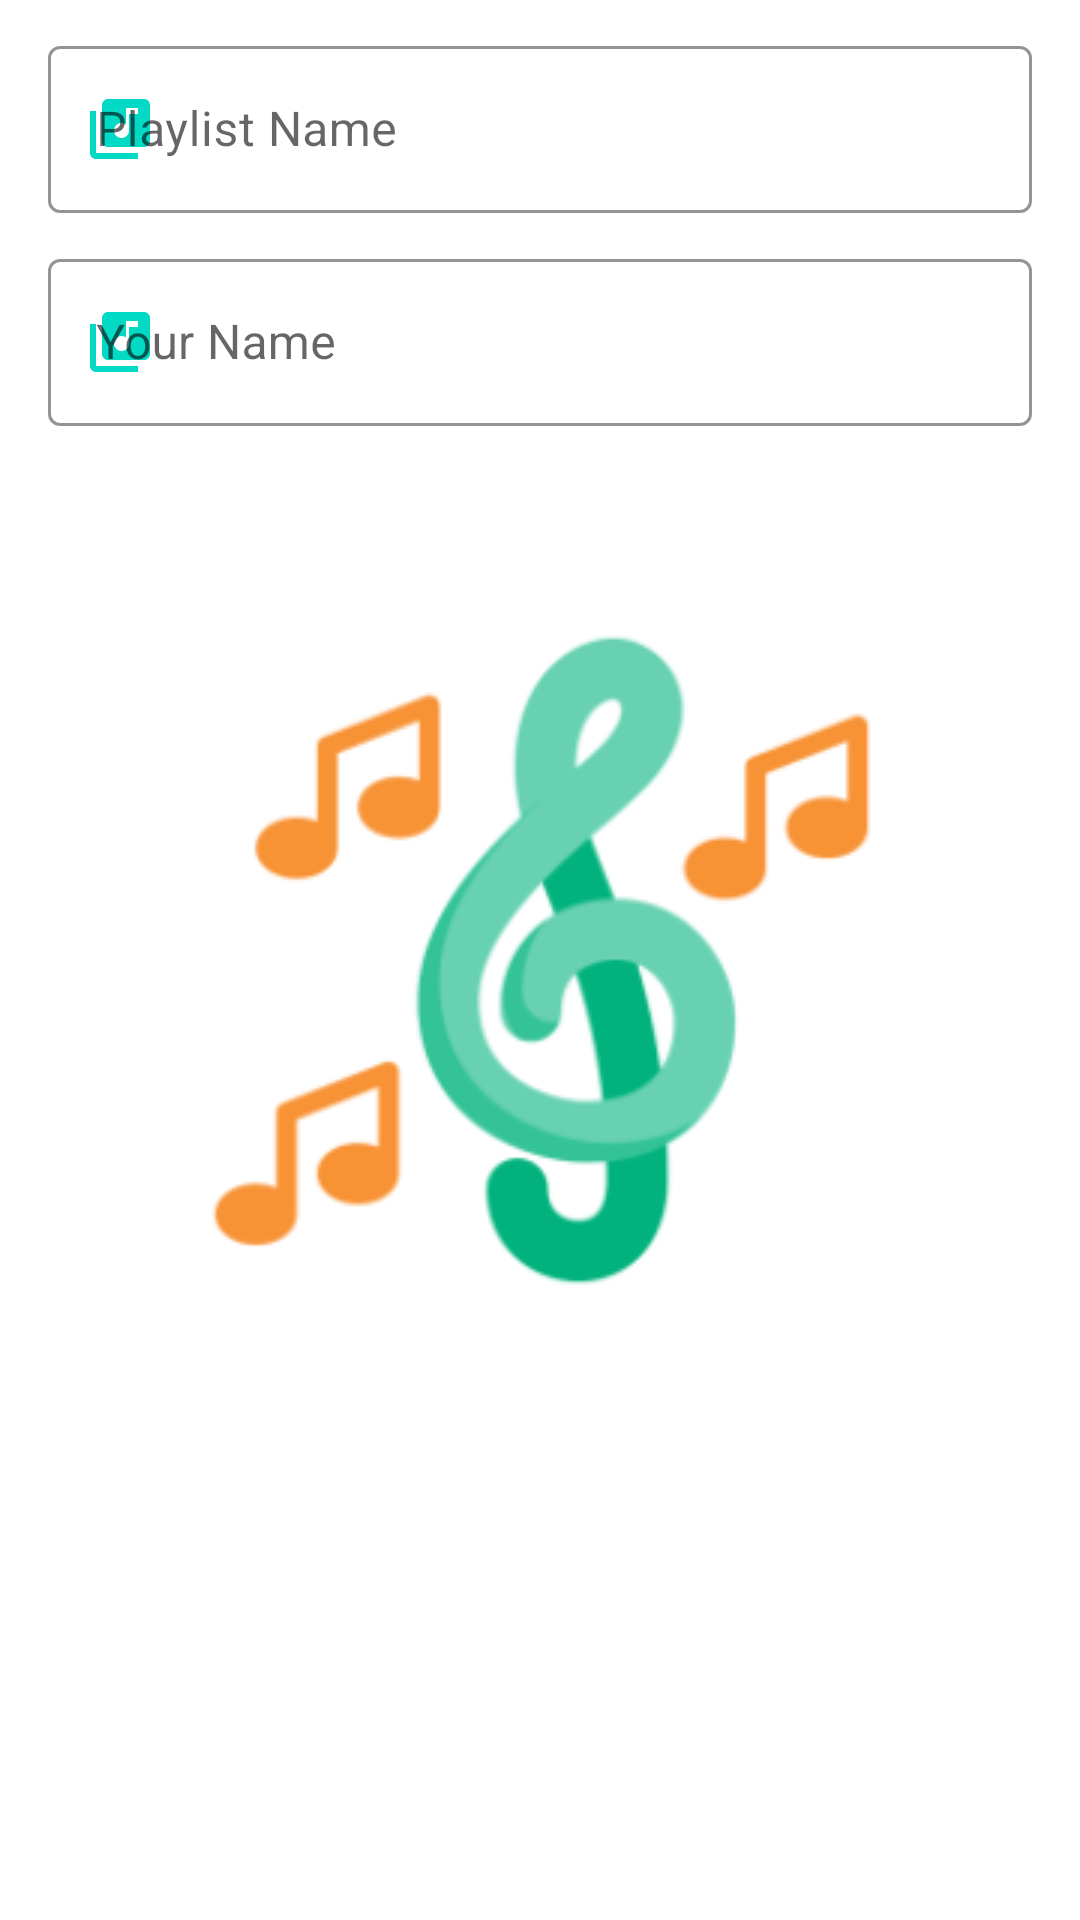

Android layout source for this screen:
<!-- AndroidManifest.xml: application theme splash_screen -->
<!-- res/layout/add_playlist_dialog.xml -->
<?xml version="1.0" encoding="utf-8"?>
<LinearLayout xmlns:android="http://schemas.android.com/apk/res/android"
    android:layout_width="match_parent"
    android:layout_height="match_parent"
    xmlns:app="http://schemas.android.com/apk/res-auto"
    android:orientation="vertical">

    <com.google.android.material.textfield.TextInputLayout
        android:layout_width="match_parent"
        android:layout_height="wrap_content"
        app:boxStrokeColor="@color/teal_200"
        android:layout_marginHorizontal="16dp"
        android:layout_marginTop="10dp"
        app:startIconDrawable="@drawable/playlist_icon"
        app:startIconTint="@color/teal_200"
        android:hint="@string/playlist_name"
        style="@style/Widget.MaterialComponents.TextInputLayout.OutlinedBox">

        <com.google.android.material.textfield.TextInputEditText
            android:id="@+id/playlistName"
            android:layout_width="match_parent"
            android:layout_height="match_parent"
            android:singleLine="true"
            android:inputType="text"
            android:maxLength="50"/>
    </com.google.android.material.textfield.TextInputLayout>

    <com.google.android.material.textfield.TextInputLayout
        android:layout_width="match_parent"
        android:layout_height="wrap_content"
        app:boxStrokeColor="@color/teal_200"
        android:layout_marginHorizontal="16dp"
        android:layout_marginTop="10dp"
        app:startIconDrawable="@drawable/playlist_icon"
        app:startIconTint="@color/teal_200"
        android:hint="@string/your_name"
        style="@style/Widget.MaterialComponents.TextInputLayout.OutlinedBox">

        <com.google.android.material.textfield.TextInputEditText
            android:id="@+id/userName"
            android:layout_width="match_parent"
            android:layout_height="match_parent"
            android:singleLine="true"
            android:inputType="text"
            android:maxLength="50"/>
    </com.google.android.material.textfield.TextInputLayout>


</LinearLayout>
<!-- resources referenced by this layout -->
<resources>
  <color name="teal_200">#FF03DAC5</color>
  <!-- drawable playlist_icon (drawable) -->
  <vector xmlns:android="http://schemas.android.com/apk/res/android"
      android:width="24dp"
      android:height="24dp"
      android:viewportWidth="24"
      android:viewportHeight="24">
    <path
        android:fillColor="@color/button_color"
        android:pathData="M20,2L8,2c-1.1,0 -2,0.9 -2,2v12c0,1.1 0.9,2 2,2h12c1.1,0 2,-0.9 2,-2L22,4c0,-1.1 -0.9,-2 -2,-2zM18,7h-3v5.5c0,1.38 -1.12,2.5 -2.5,2.5S10,13.88 10,12.5s1.12,-2.5 2.5,-2.5c0.57,0 1.08,0.19 1.5,0.51L14,5h4v2zM4,6L2,6v14c0,1.1 0.9,2 2,2h14v-2L4,20L4,6z"/>
  </vector>
  <string name="playlist_name">Playlist Name</string>
  <string name="your_name">Your Name</string>
  <style name="splash_screen" parent="Theme.MaterialComponents.Light.NoActionBar">
          <item name="android:windowBackground">@drawable/splash_screen</item>
      </style>
  <color name="button_color">#FF018786</color>
  <!-- drawable splash_screen (drawable) -->
  <?xml version="1.0" encoding="utf-8"?>
  <layer-list xmlns:android="http://schemas.android.com/apk/res/android">
      <item android:drawable="@color/white"/>
      <item
          android:drawable="@drawable/music_player_icon_splash_screen"
          android:gravity="center"/>
  </layer-list>
  <color name="white">#FFFFFFFF</color>
  <!-- drawable music_player_icon_splash_screen: png bitmap (drawable, 21067 bytes) -->
</resources>
